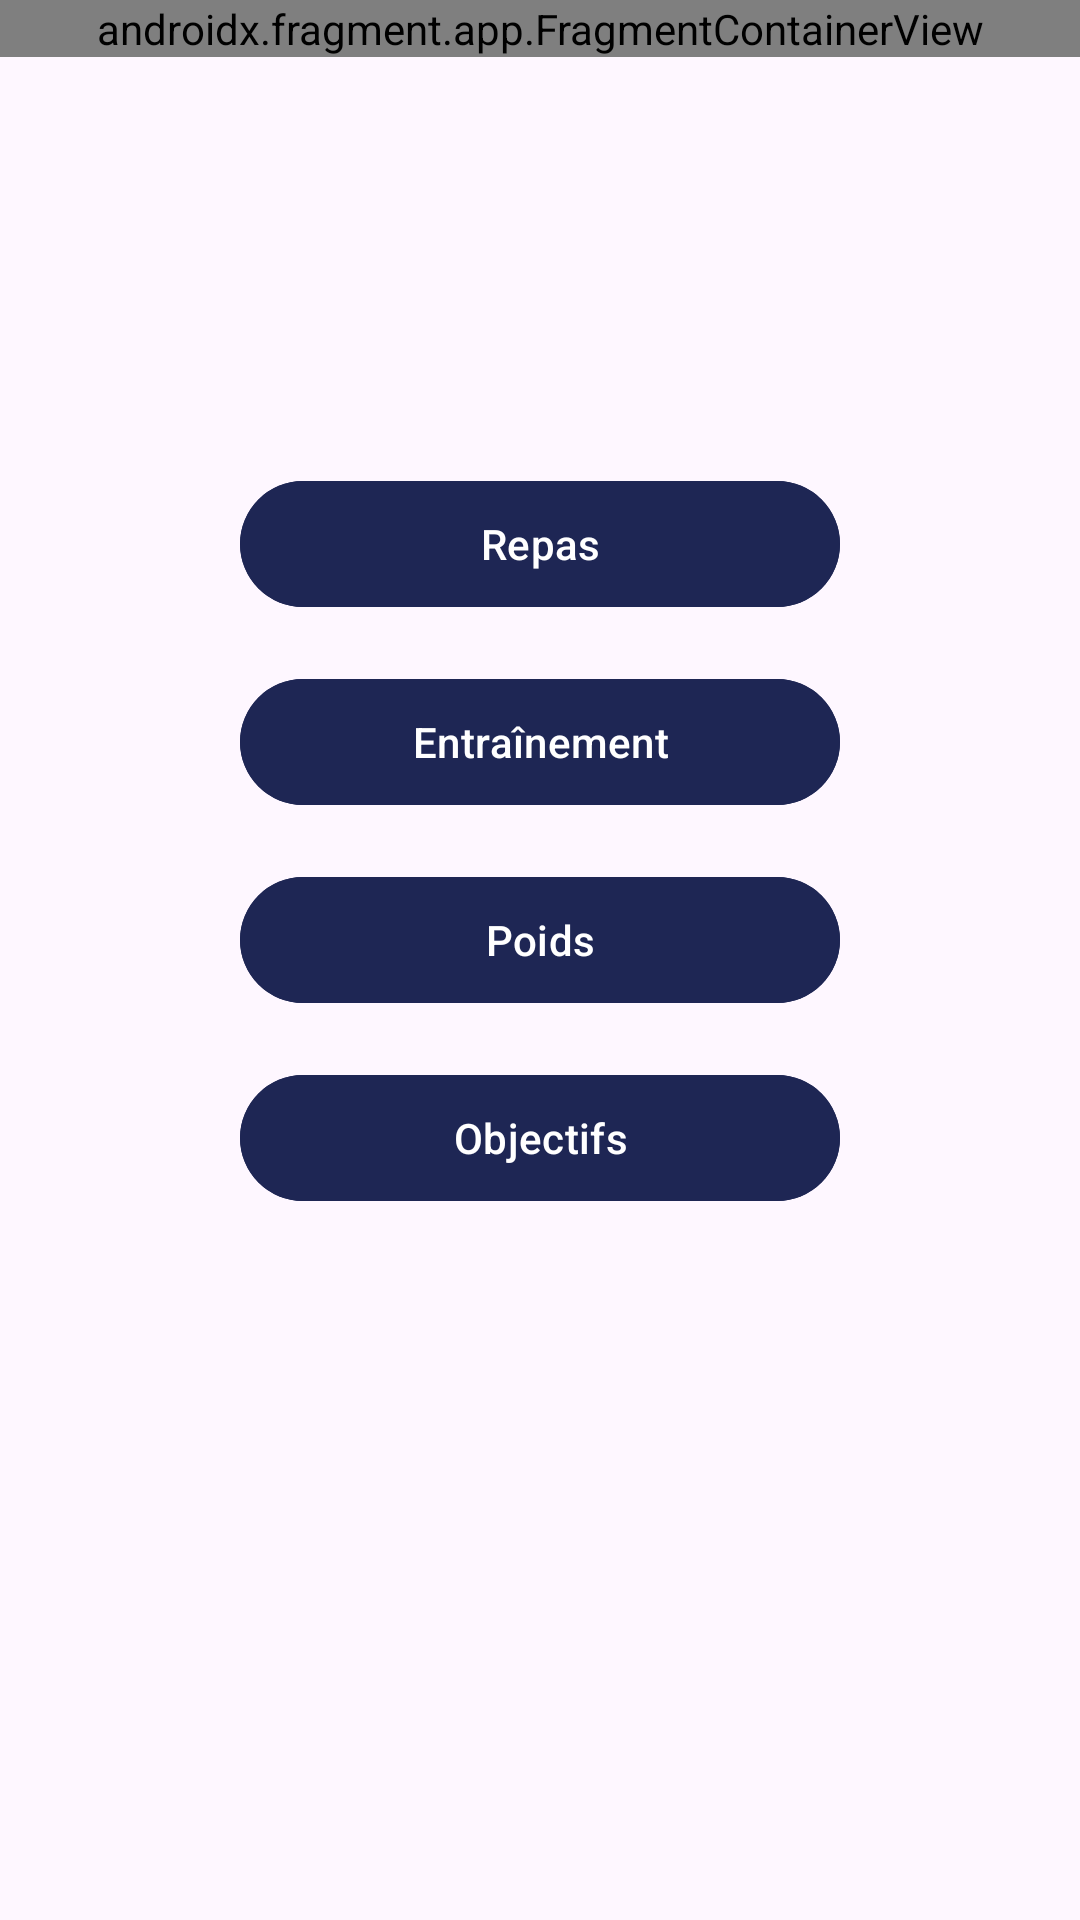

Layout XML and referenced resources for this Android screen:
<!-- AndroidManifest.xml: application theme Theme.AppSansT -->
<!-- res/layout/home_activity.xml -->
<androidx.constraintlayout.widget.ConstraintLayout
    xmlns:android="http://schemas.android.com/apk/res/android"
    xmlns:app="http://schemas.android.com/apk/res-auto"
    xmlns:tools="http://schemas.android.com/tools"
    android:layout_width="match_parent"
    android:layout_height="match_parent"
    tools:context="home.homeActivity"
    tools:ignore="ExtraText">

    
    <androidx.fragment.app.FragmentContainerView
        android:id="@+id/menu_fragment_container"
        android:name="fragments.menuBarre"
        android:layout_width="match_parent"
        android:layout_height="wrap_content"
        app:layout_constraintEnd_toEndOf="parent"
        app:layout_constraintStart_toStartOf="parent"
        app:layout_constraintTop_toTopOf="parent" />

    <TextView
        android:id="@+id/welcome_text"
        android:layout_width="wrap_content"
        android:layout_height="wrap_content"
        android:layout_marginTop="100dp"
        android:textColor="@android:color/black"
        android:textSize="24sp"
        app:layout_constraintEnd_toEndOf="parent"
        app:layout_constraintHorizontal_bias="0.498"
        app:layout_constraintStart_toStartOf="parent"
        app:layout_constraintTop_toTopOf="parent"
        tools:text="Welcome!" />

    
    <Button
        android:id="@+id/button_repas"
        style="@style/Widget.Material3.Button.TonalButton"
        android:layout_width="200dp"
        android:layout_height="50dp"
        android:layout_marginStart="16dp"
        android:layout_marginTop="24dp"
        android:layout_marginEnd="16dp"
        android:backgroundTint="#1E2654"
        android:text="@string/repas_button_text"
        android:textColor="@color/white"
        app:layout_constraintEnd_toEndOf="parent"
        app:layout_constraintStart_toStartOf="parent"
        app:layout_constraintTop_toBottomOf="@+id/welcome_text" />

    
    <Button
        android:id="@+id/button_entrainement"
        style="@style/Widget.Material3.Button.TonalButton"
        android:layout_width="200dp"
        android:layout_height="50dp"
        android:layout_marginTop="16dp"
        android:backgroundTint="#1E2654"
        android:text="@string/entrainement_button_text"
        android:textColor="@color/white"
        app:layout_constraintEnd_toEndOf="parent"
        app:layout_constraintStart_toStartOf="parent"
        app:layout_constraintTop_toBottomOf="@id/button_repas" />

    
    <Button
        android:id="@+id/button_poids"
        style="@style/Widget.Material3.Button.TonalButton"
        android:layout_width="200dp"
        android:layout_height="50dp"
        android:layout_marginTop="16dp"
        android:backgroundTint="#1E2654"
        android:text="@string/poids_button_text"
        android:textColor="@color/white"
        app:layout_constraintEnd_toEndOf="parent"
        app:layout_constraintStart_toStartOf="parent"
        app:layout_constraintTop_toBottomOf="@id/button_entrainement" />

    
    <Button
        android:id="@+id/button_objectifs"
        style="@style/Widget.Material3.Button.TonalButton"
        android:layout_width="200dp"
        android:layout_height="50dp"
        android:layout_marginTop="16dp"
        android:backgroundTint="#1E2654"
        android:text="@string/objectifs_button_text"
        android:textColor="@color/white"
        app:layout_constraintEnd_toEndOf="parent"
        app:layout_constraintStart_toStartOf="parent"
        app:layout_constraintTop_toBottomOf="@id/button_poids" />

</androidx.constraintlayout.widget.ConstraintLayout>
<!-- resources referenced by this layout -->
<resources>
  <string name="entrainement_button_text">Entraînement</string>
  <string name="objectifs_button_text">Objectifs</string>
  <string name="poids_button_text">Poids</string>
  <string name="repas_button_text">Repas</string>
  <style name="Theme.AppSansT" parent="Base.Theme.AppSansT" />
  <style name="Base.Theme.AppSansT" parent="Theme.Material3.DayNight.NoActionBar">
          
          
      </style>
  <!-- not gathered from this repository: default colours our renderer supplied (Android Studio template values) -->
  <color name="white">#FFFFFFFF</color>
</resources>
